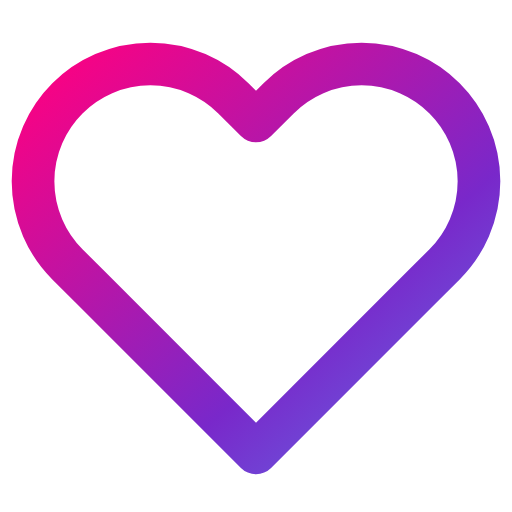
t = 0.00 s
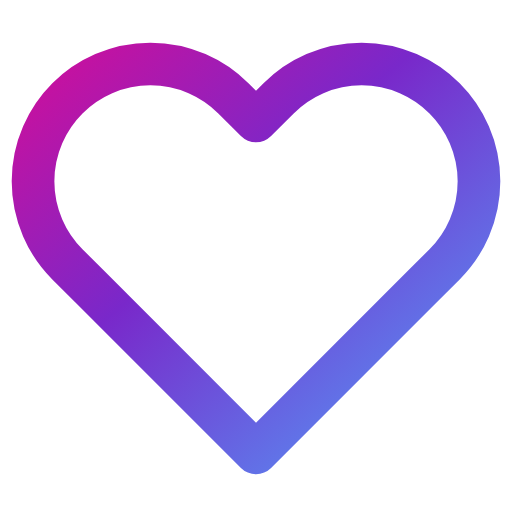
t = 0.50 s
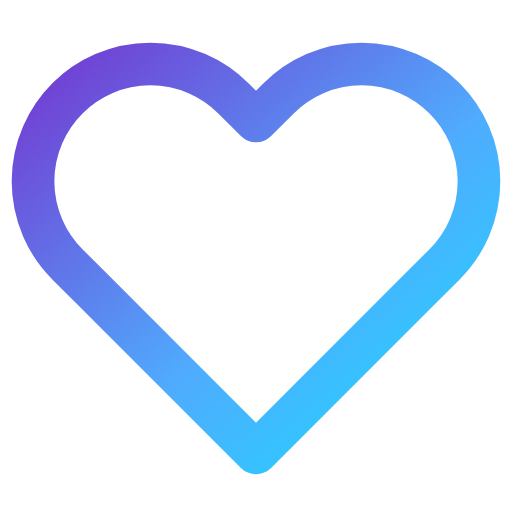
t = 1.50 s
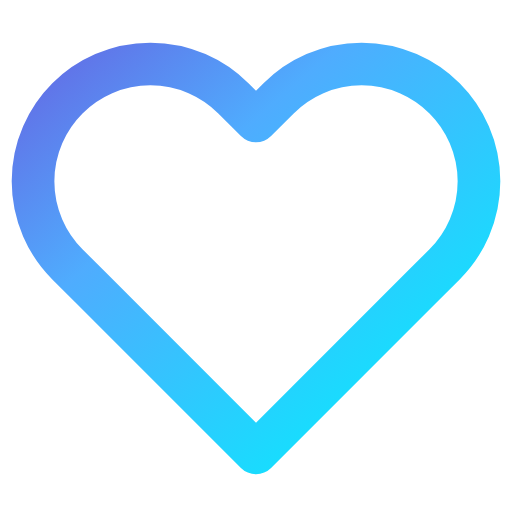
t = 2.00 s
t = 2.50 s: frame unchanged from t = 1.50 s, image omitted
t = 3.50 s: frame unchanged from t = 0.50 s, image omitted

The animated SVG that drew these frames (rendered in a browser with its animation timeline set to each time). Animation: 4 SMIL elements (animate=4); one cycle of 4.00 s, repeats indefinitely.

<svg xmlns="http://www.w3.org/2000/svg" viewBox="0 0 24 24" fill="none" stroke="currentColor" stroke-width="2" stroke-linecap="round" stroke-linejoin="round" id="holo-heart">
  <defs>
    <linearGradient id="grad-heart" x1="0%" y1="0%" x2="200%" y2="200%">
      <stop offset="0%" stop-color="#FF0080" />
      <stop offset="33%" stop-color="#7928CA" />
      <stop offset="66%" stop-color="#4facfe" />
      <stop offset="100%" stop-color="#00f2fe" />
      <animate attributeName="x1" values="0%;-100%;0%" dur="4s" repeatCount="indefinite" />
      <animate attributeName="y1" values="0%;-100%;0%" dur="4s" repeatCount="indefinite" />
      <animate attributeName="x2" values="200%;100%;200%" dur="4s" repeatCount="indefinite" />
      <animate attributeName="y2" values="200%;100%;200%" dur="4s" repeatCount="indefinite" />
    </linearGradient>
  </defs>
  <style>
    #holo-heart * {
      stroke: url(#grad-heart);
      stroke-width: 2;
      stroke-linecap: round;
      stroke-linejoin: round;
      fill: none;
    }
  </style><path d="M20.84 4.61a5.5 5.5 0 0 0-7.78 0L12 5.67l-1.06-1.06a5.5 5.5 0 0 0-7.78 7.78l1.06 1.06L12 21.23l7.78-7.78 1.06-1.06a5.5 5.5 0 0 0 0-7.78z"/></svg>
